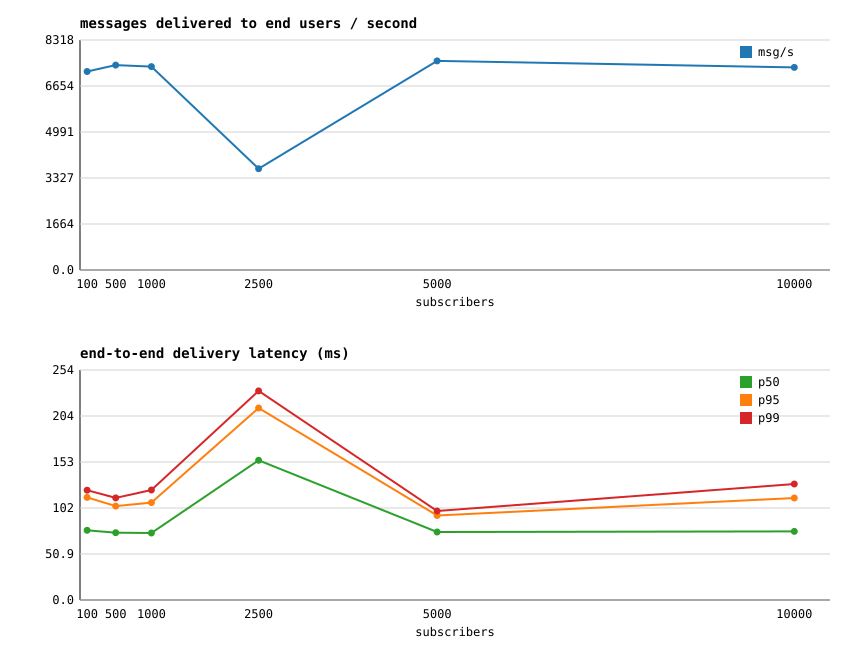

The file beside this chart, header and first rows:
subscribers, users, published, expected, delivered, duration_secs, delivered_per_sec, p50_ms, p95_ms, p99_ms
100, 100, 10000, 10000, 10000, 1.393, 7177, 77.05, 113.4, 121.4
500, 500, 10000, 10000, 10000, 1.349, 7411, 74.40, 103.9, 112.9
1000, 1000, 10000, 10000, 10000, 1.360, 7355, 74.15, 107.7, 121.7
2500, 2500, 10000, 10000, 10000, 2.730, 3663, 154.5, 212.3, 231.2
5000, 5000, 10000, 10000, 10000, 1.322, 7562, 75.23, 93.41, 98.45
10000, 10000, 10000, 10000, 10000, 1.365, 7326, 75.86, 112.9, 128.3
